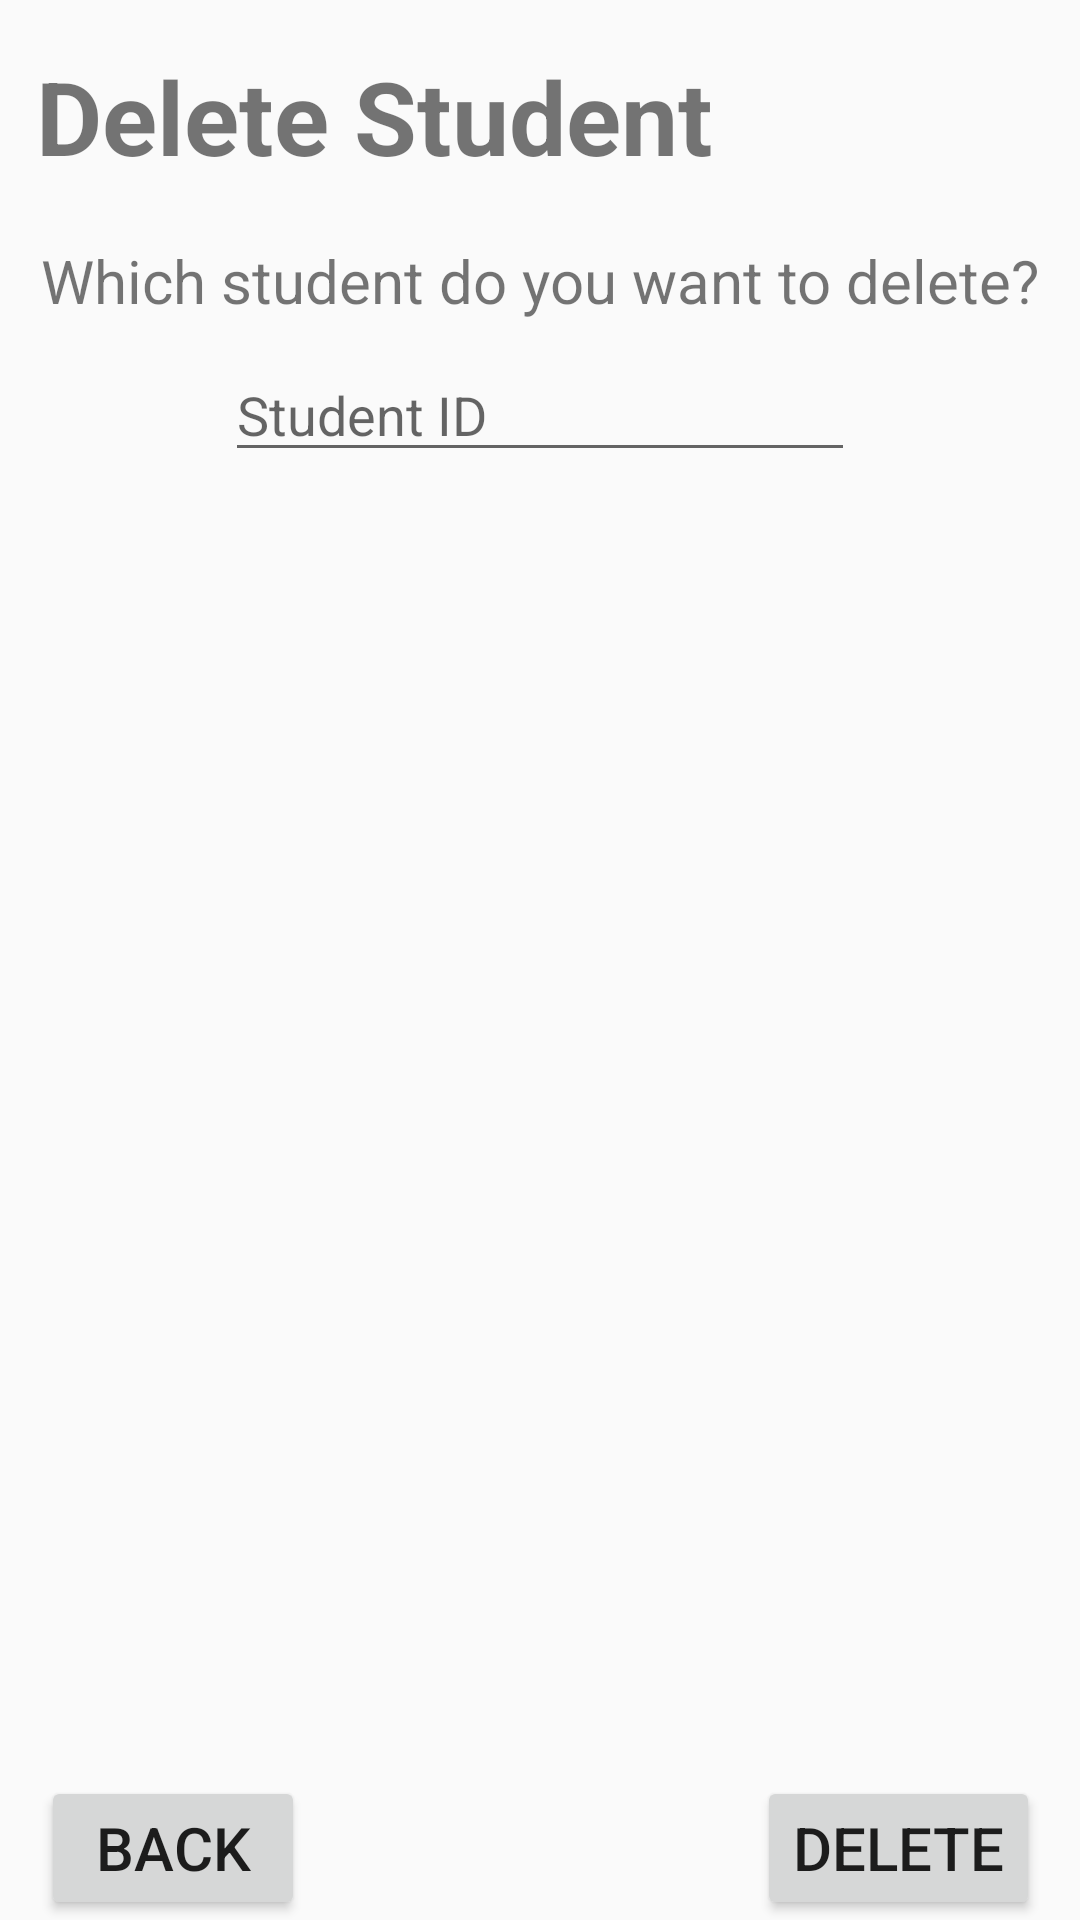

The Android layout XML behind this screen, and the referenced resources:
<!-- AndroidManifest.xml: application theme Theme.SSAS_Project -->
<!-- res/layout/del_student_page.xml -->
<?xml version="1.0" encoding="utf-8"?>
<androidx.constraintlayout.widget.ConstraintLayout xmlns:android="http://schemas.android.com/apk/res/android"
    xmlns:app="http://schemas.android.com/apk/res-auto"
    android:layout_width="match_parent"
    android:layout_height="match_parent"
    xmlns:tools="http://schemas.android.com/tools">

    <Button
        android:id="@+id/delete_student_button2"
        android:layout_width="wrap_content"
        android:layout_height="wrap_content"
        android:layout_marginTop="592dp"
        android:text="Delete"
        android:textSize="20sp"
        app:layout_constraintEnd_toEndOf="parent"
        app:layout_constraintHorizontal_bias="0.95"
        app:layout_constraintStart_toStartOf="parent"
        app:layout_constraintTop_toTopOf="parent" />

    <Button
        android:id="@+id/back_button125"
        android:layout_width="wrap_content"
        android:layout_height="wrap_content"
        android:layout_marginTop="592dp"
        android:text="Back"
        android:textSize="20sp"
        app:layout_constraintEnd_toEndOf="parent"
        app:layout_constraintHorizontal_bias="0.05"
        app:layout_constraintStart_toStartOf="parent"
        app:layout_constraintTop_toTopOf="parent" />

    <ListView
        android:id="@+id/student_view_list"
        tools:listitem="@layout/student_view_item"
        android:layout_width="350dp"
        android:layout_height="400dp"
        android:layout_marginTop="168dp"
        app:layout_constraintEnd_toEndOf="parent"
        app:layout_constraintHorizontal_bias="0.5"
        app:layout_constraintStart_toStartOf="parent"
        app:layout_constraintTop_toTopOf="parent" />

    <EditText
        android:id="@+id/del_student_id2"
        android:layout_width="wrap_content"
        android:layout_height="wrap_content"
        android:layout_marginTop="116dp"
        android:ems="10"
        android:hint="Student ID"
        android:inputType="number"
        app:layout_constraintEnd_toEndOf="parent"
        app:layout_constraintHorizontal_bias="0.5"
        app:layout_constraintStart_toStartOf="parent"
        app:layout_constraintTop_toTopOf="parent" />

    <TextView
        android:id="@+id/del_student_hint"
        android:layout_width="wrap_content"
        android:layout_height="wrap_content"
        android:layout_marginTop="80dp"
        android:text="Which student do you want to delete?"
        android:textSize="20sp"
        app:layout_constraintEnd_toEndOf="parent"
        app:layout_constraintHorizontal_bias="0.5"
        app:layout_constraintStart_toStartOf="parent"
        app:layout_constraintTop_toTopOf="parent" />

    <TextView
        android:id="@+id/del_student_title2"
        android:layout_width="wrap_content"
        android:layout_height="wrap_content"
        android:layout_marginTop="16dp"
        android:text="Delete Student"
        android:textSize="34sp"
        android:textStyle="bold"
        app:layout_constraintEnd_toEndOf="parent"
        app:layout_constraintHorizontal_bias="0.089"
        app:layout_constraintStart_toStartOf="parent"
        app:layout_constraintTop_toTopOf="parent" />
</androidx.constraintlayout.widget.ConstraintLayout>
<!-- res/layout/student_view_item.xml (included above) -->
<?xml version="1.0" encoding="utf-8"?>
<androidx.constraintlayout.widget.ConstraintLayout xmlns:android="http://schemas.android.com/apk/res/android"
    xmlns:app="http://schemas.android.com/apk/res-auto"
    xmlns:tools="http://schemas.android.com/tools"
    android:layout_width="match_parent"
    android:layout_height="match_parent">

    <TextView
        android:id="@+id/student_name_view1"
        android:layout_width="200dp"
        android:layout_height="50dp"
        android:layout_marginTop="4dp"
        android:text="student_name"
        app:layout_constraintEnd_toEndOf="parent"
        app:layout_constraintHorizontal_bias="0.0"
        app:layout_constraintStart_toStartOf="parent"
        app:layout_constraintTop_toTopOf="parent" />

    <TextView
        android:id="@+id/student_email_view1"
        android:layout_width="300dp"
        android:layout_height="50dp"
        android:layout_marginTop="100dp"
        android:text="student_email"
        app:layout_constraintEnd_toEndOf="parent"
        app:layout_constraintHorizontal_bias="0.0"
        app:layout_constraintStart_toStartOf="parent"
        app:layout_constraintTop_toTopOf="parent" />

    <TextView
        android:id="@+id/student_id_view1"
        android:layout_width="100dp"
        android:layout_height="50dp"
        android:layout_marginTop="52dp"
        android:text="student_id"
        app:layout_constraintEnd_toEndOf="parent"
        app:layout_constraintHorizontal_bias="0.0"
        app:layout_constraintStart_toStartOf="parent"
        app:layout_constraintTop_toTopOf="parent" />

</androidx.constraintlayout.widget.ConstraintLayout>
<!-- resources referenced by this layout -->
<resources>
  <style name="Theme.SSAS_Project" parent="Theme.AppCompat.Light.NoActionBar">
          
          <item name="colorPrimary">@color/purple_500</item>
          <item name="colorPrimaryVariant">@color/purple_700</item>
          <item name="colorOnPrimary">@color/white</item>
          
          <item name="colorSecondary">@color/teal_200</item>
          <item name="colorSecondaryVariant">@color/teal_700</item>
          <item name="colorOnSecondary">@color/black</item>
          
          <item name="android:statusBarColor">?attr/colorPrimaryVariant</item>
          
      </style>
  <color name="purple_500">#FF6200EE</color>
  <color name="purple_700">#FF3700B3</color>
  <color name="white">#FFFFFFFF</color>
  <color name="teal_200">#91B1AE</color>
  <color name="teal_700">#686B6B</color>
  <color name="black">#FF000000</color>
</resources>
